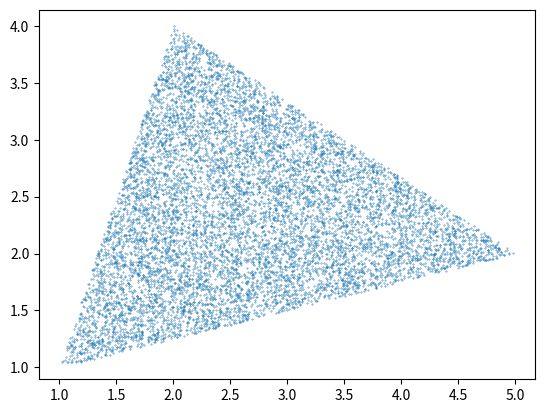

Source code (Python):
import random

def point_on_triangle(pt1, pt2, pt3):
    """
    Random point on the triangle with vertices pt1, pt2 and pt3.
    """
    s, t = sorted([random.random(), random.random()])
    return (s * pt1[0] + (t-s)*pt2[0] + (1-t)*pt3[0],
            s * pt1[1] + (t-s)*pt2[1] + (1-t)*pt3[1])

pt1 = (1, 1)
pt2 = (2, 4)
pt3 = (5, 2)
points = [point_on_triangle(pt1, pt2, pt3) for _ in range(10000)]

import matplotlib.pyplot as plt
x, y = zip(*points)
plt.scatter(x, y, s=0.1)
plt.show()
